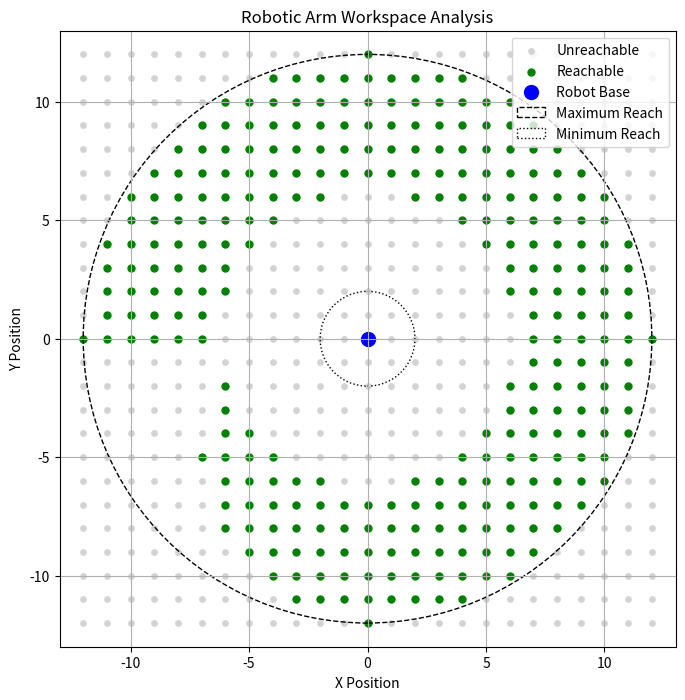

Write Python code to recreate this figure.

import math
import matplotlib.pyplot as plt

# Robot link lengths
L1 = 5
L2 = 7

# Joint limits
SHOULDER_MIN = -90
SHOULDER_MAX = 180

ELBOW_MIN = -120
ELBOW_MAX = 120


# Inverse Kinematics Function
def inverse_kinematics(x, y, elbow_choice):

    r_squared = x**2 + y**2
    distance = math.sqrt(r_squared)

    # Check theoretical reachability
    if distance > L1 + L2 or distance < abs(L1 - L2):
        return None

    D = (
        r_squared - L1**2 - L2**2
    ) / (2 * L1 * L2)

    D = max(-1.0, min(1.0, D))

    theta2 = math.acos(D)

    if elbow_choice == "up":
        theta2 = -theta2

    k1 = L1 + L2 * math.cos(theta2)
    k2 = L2 * math.sin(theta2)

    theta1 = math.atan2(y, x) - math.atan2(k2, k1)

    return math.degrees(theta1), math.degrees(theta2)


# Check whether a position is reachable
def is_reachable(x, y):

    for choice in ["up", "down"]:

        result = inverse_kinematics(x, y, choice)

        if result is None:
            continue

        shoulder, elbow = result

        shoulder_ok = (
            SHOULDER_MIN <= shoulder <= SHOULDER_MAX
        )

        elbow_ok = (
            ELBOW_MIN <= elbow <= ELBOW_MAX
        )

        if shoulder_ok and elbow_ok:
            return True

    return False


# Create coordinate points
reachable_x = []
reachable_y = []

unreachable_x = []
unreachable_y = []

# Test workspace positions
for x in range(-12, 13):
    for y in range(-12, 13):

        if is_reachable(x, y):

            reachable_x.append(x)
            reachable_y.append(y)

        else:

            unreachable_x.append(x)
            unreachable_y.append(y)


# Calculate theoretical workspace
maximum_reach = L1 + L2
minimum_reach = abs(L1 - L2)

print("ROBOT WORKSPACE ANALYSIS")
print("------------------------")

print("Maximum reach:", maximum_reach)
print("Minimum reach:", minimum_reach)

print("Reachable points:", len(reachable_x))
print("Unreachable points:", len(unreachable_x))


# Draw workspace graph
fig, ax = plt.subplots(figsize=(9, 8))

ax.scatter(
    unreachable_x,
    unreachable_y,
    color="lightgray",
    label="Unreachable",
    s=15
)

ax.scatter(
    reachable_x,
    reachable_y,
    color="green",
    label="Reachable",
    s=25
)

# Draw robot base
ax.scatter(0, 0, color="blue", s=100, label="Robot Base")

# Draw theoretical workspace circles
outer_circle = plt.Circle(
    (0, 0),
    maximum_reach,
    fill=False,
    linestyle="--",
    label="Maximum Reach"
)

inner_circle = plt.Circle(
    (0, 0),
    minimum_reach,
    fill=False,
    linestyle=":",
    label="Minimum Reach"
)

ax.add_patch(outer_circle)
ax.add_patch(inner_circle)

ax.set_title("Robotic Arm Workspace Analysis")
ax.set_xlabel("X Position")
ax.set_ylabel("Y Position")

ax.set_xlim(-13, 13)
ax.set_ylim(-13, 13)

ax.set_aspect("equal")
ax.grid(True)
ax.legend()

plt.show()
